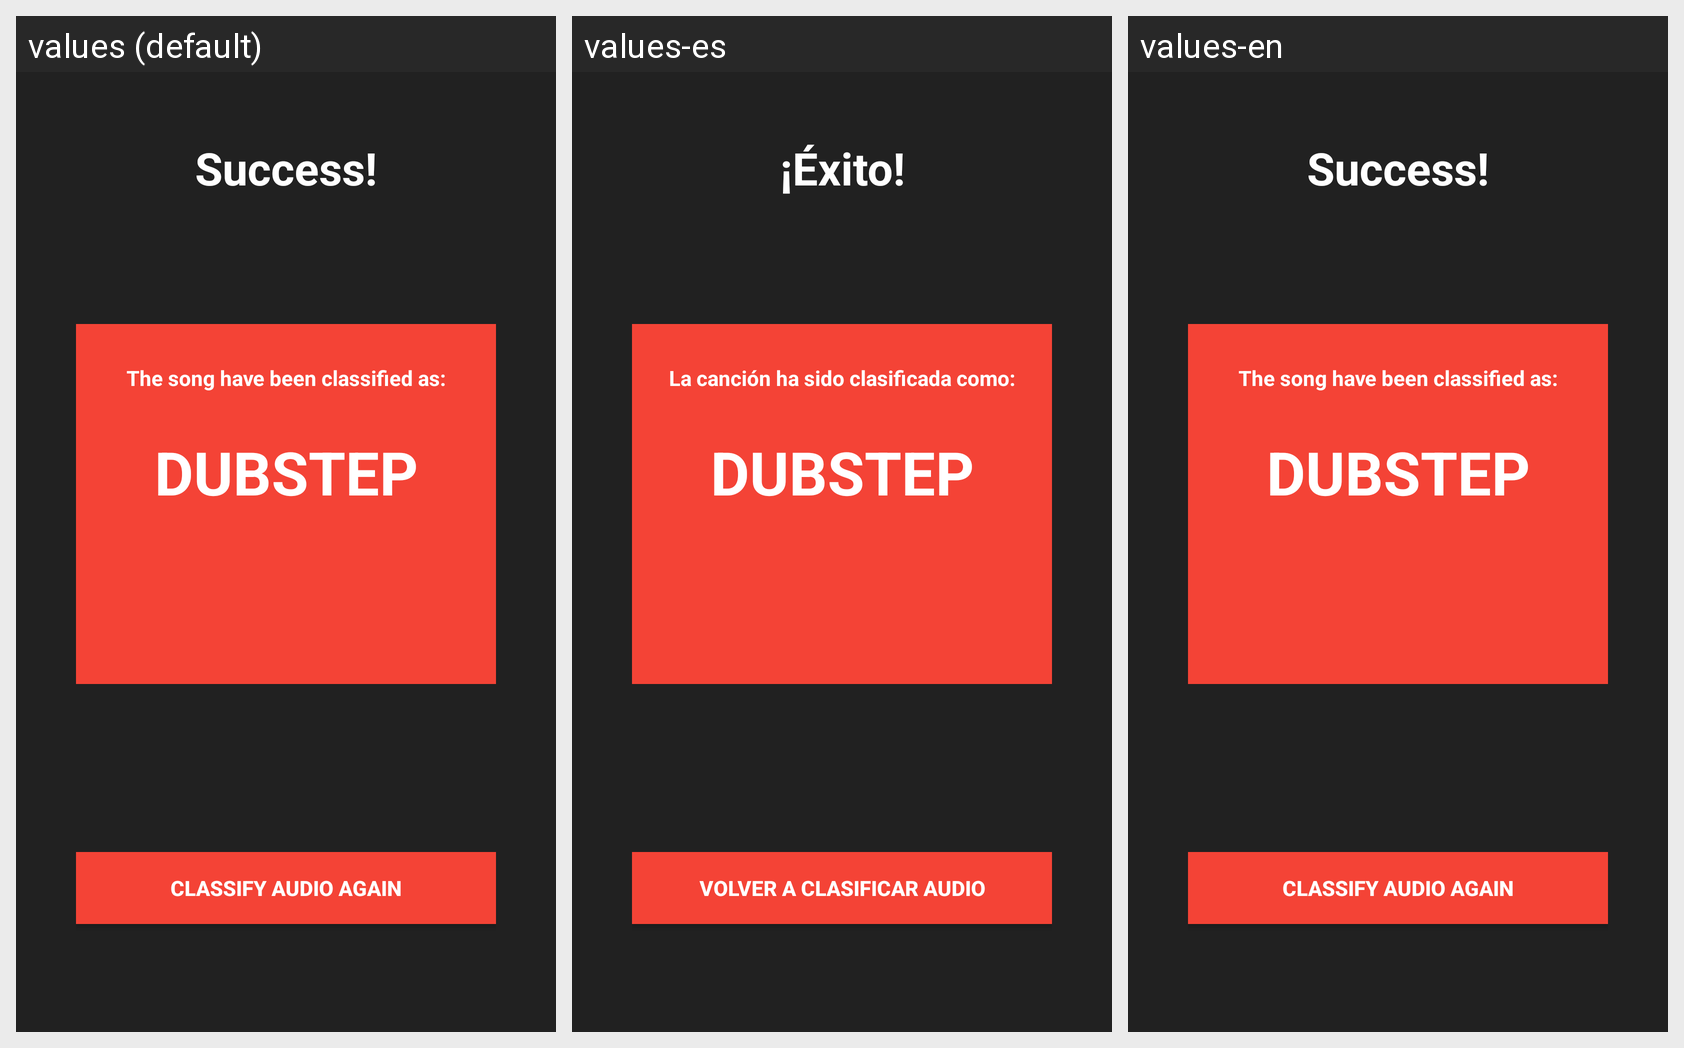

Strings drawn on this Android screen and how each of the app's shown locales translates them:
Android screen res/layout/fragment_result.xml rendered under 3 locales, left to right: values (default), values-es, values-en. Device: Nexus 5 (rendered at 1080×1920; each locale shown at half size, 540×960, under a caption strip naming it); theme Theme.AppCompat.Light.NoActionBar.
Strings drawn on this screen, with the default value and each locale's value (text and hints the layout hard-codes, and strings that could not be matched under every locale, appear in the picture but are not listed):

status_classified_OK_title
  values: Success!
  values-es: ¡Éxito!
  values-en: Success!

status_classified_OK_subtitle
  values: The song have been classified as:
  values-es: La canción ha sido clasificada como:
  values-en: The song have been classified as:

reclasify_audio
  values: Classify audio again
  values-es: Volver a clasificar audio
  values-en: Classify audio again
